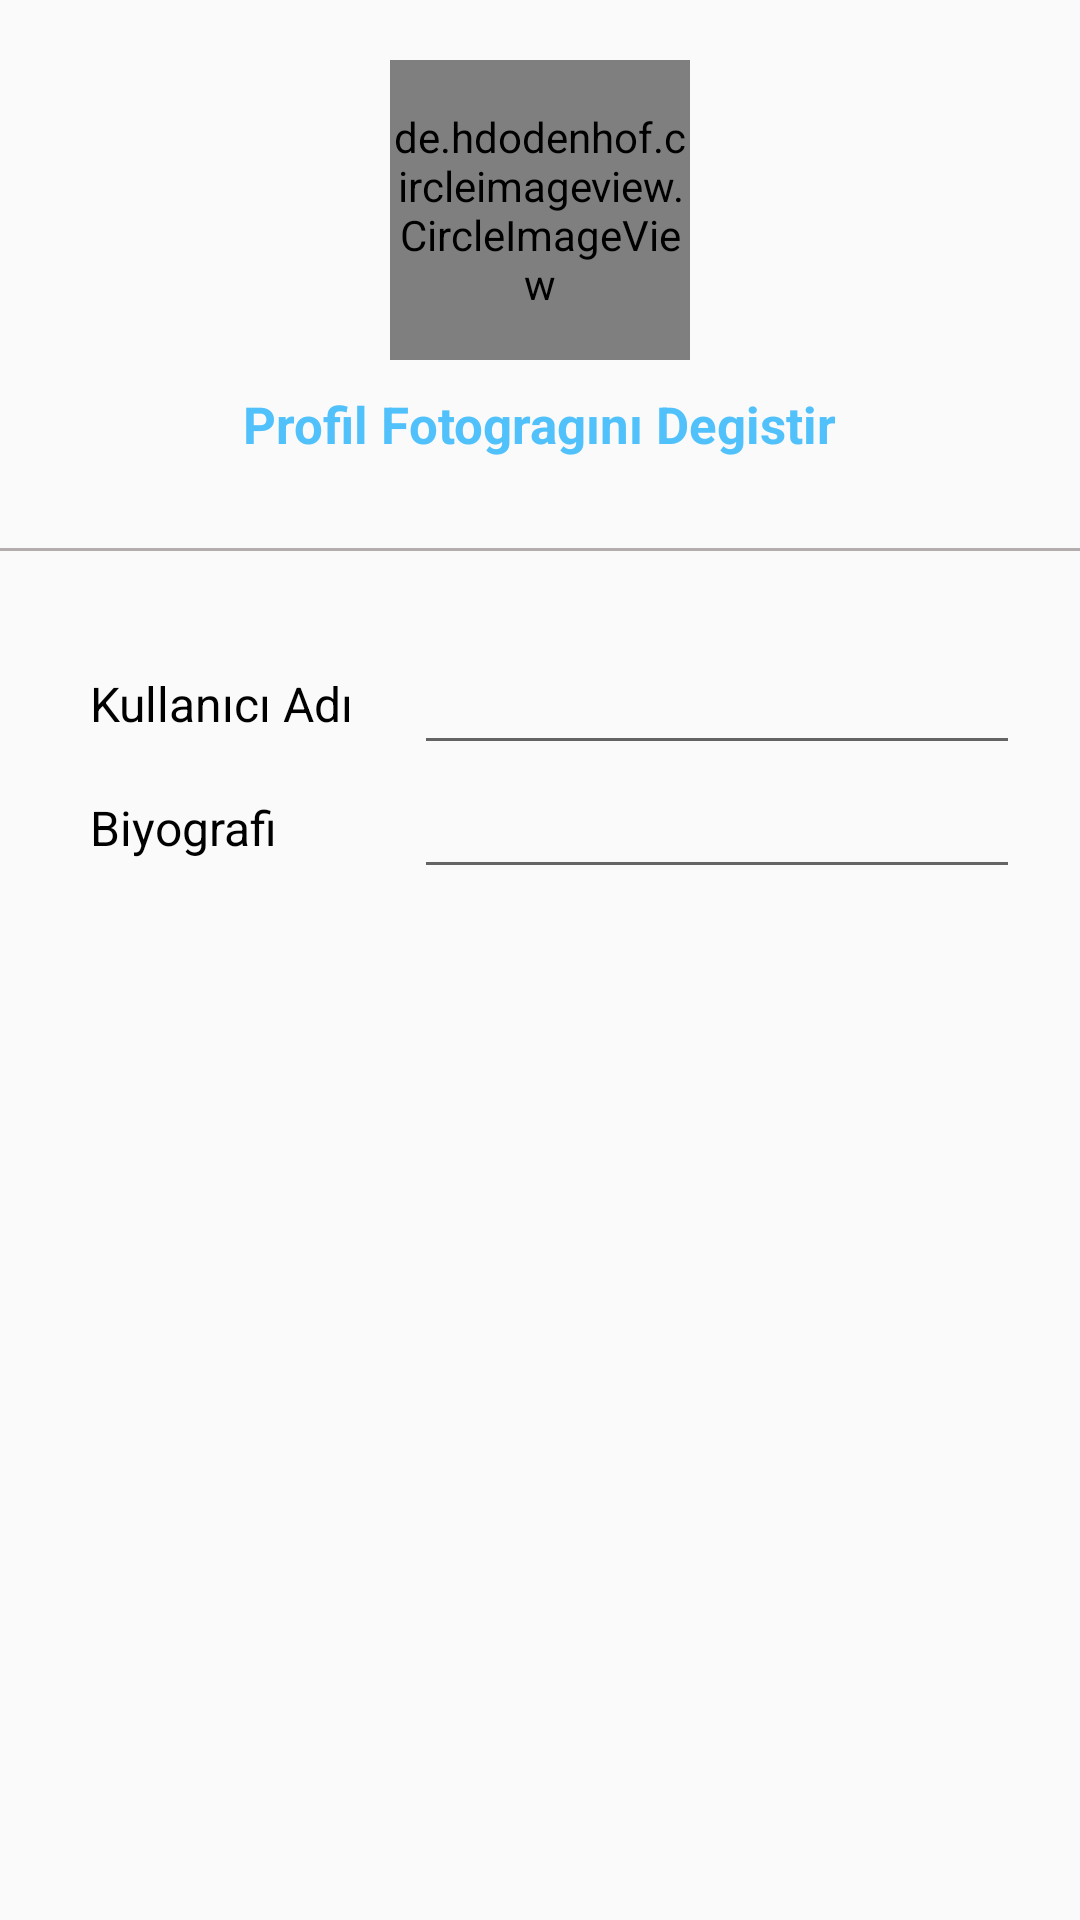

Write the Android layout XML for this screen, with the resource values it uses.
<!-- AndroidManifest.xml: activity theme MainTheme -->
<!-- res/layout/activity_profile_duzenle.xml -->
<?xml version="1.0" encoding="utf-8"?>
<LinearLayout
    xmlns:android="http://schemas.android.com/apk/res/android"
    xmlns:app="http://schemas.android.com/apk/res-auto"
    xmlns:tools="http://schemas.android.com/tools"
    android:layout_width="match_parent"
    android:layout_height="match_parent"
    android:orientation="vertical"
    tools:context=".Activity.Activity.profileDuzenle.ProfileDuzenleActivity">

    <de.hdodenhof.circleimageview.CircleImageView
        android:id="@+id/ivDuzenlePhoto"
        android:layout_width="100dp"
        android:layout_height="100dp"
        android:layout_gravity="center"
        android:layout_marginTop="20dp"
        android:src="@drawable/profile_photo" />

    <TextView
        android:id="@+id/tvDuzenleText"
        android:layout_width="wrap_content"
        android:layout_height="wrap_content"
        android:layout_gravity="center"
        android:layout_marginTop="10dp"
        android:text="Profil Fotogragını Degistir"
        android:textColor="#51C1FB"
        android:textSize="17dp"
        android:textStyle="bold" />

    <View
        android:layout_marginTop="30dp"
        android:layout_width="match_parent"
        android:background="#B4ADAD"
        android:layout_height="1dp"/>

    <android.support.constraint.ConstraintLayout
        android:layout_marginTop="30dp"
        android:layout_width="match_parent"
        android:layout_height="match_parent">

        <TextView
            android:id="@+id/tvKullanıcı"
            android:layout_width="wrap_content"
            android:layout_height="wrap_content"
            android:layout_marginStart="30dp"
            android:textSize="16dp"
            android:textColor="#000"
            android:text="Kullanıcı Adı"
            app:layout_constraintTop_toTopOf="parent"
            app:layout_constraintStart_toStartOf="parent"
            app:layout_constraintBottom_toBottomOf="@id/etDuzenleKullaniciAd"/>

        <EditText
            android:id="@+id/etDuzenleKullaniciAd"
            android:layout_width="0dp"
            android:layout_height="wrap_content"
            android:layout_marginStart="20dp"
            android:layout_marginEnd="20dp"
            android:text=""
            app:layout_constraintStart_toEndOf="@id/tvKullanıcı"
            app:layout_constraintEnd_toEndOf="parent"
            app:layout_constraintTop_toTopOf="parent"/>

        <TextView
            android:layout_width="wrap_content"
            android:layout_height="wrap_content"
            android:text="Biyografi"
            android:layout_marginTop="10dp"
            android:textSize="16dp"
            android:textColor="#000"
            app:layout_constraintTop_toBottomOf="@id/tvKullanıcı"
            app:layout_constraintStart_toStartOf="@id/tvKullanıcı"
            app:layout_constraintBottom_toBottomOf="@id/etDuzenleBiyografi"/>

        <EditText
            android:id="@+id/etDuzenleBiyografi"
            android:layout_width="0dp"
            android:layout_height="wrap_content"
            app:layout_constraintStart_toStartOf="@id/etDuzenleKullaniciAd"
            app:layout_constraintTop_toBottomOf="@id/etDuzenleKullaniciAd"
            app:layout_constraintEnd_toEndOf="@id/etDuzenleKullaniciAd"/>

    </android.support.constraint.ConstraintLayout>


</LinearLayout>
<!-- resources referenced by this layout -->
<resources>
  <!-- drawable profile_photo: png bitmap (drawable-hdpi, 3874 bytes) -->
  <style name="MainTheme" parent="Theme.AppCompat.Light">
          <item name="colorPrimary">@color/btnSignIn</item>
          <item name="colorPrimaryDark">@color/colorPrimaryDark</item>
          <item name="colorAccent">@color/colorAccent</item>
      </style>
  <color name="btnSignIn">#EA5B0C</color>
  <color name="colorPrimaryDark">#00574B</color>
  <color name="colorAccent">#D81B60</color>
</resources>
